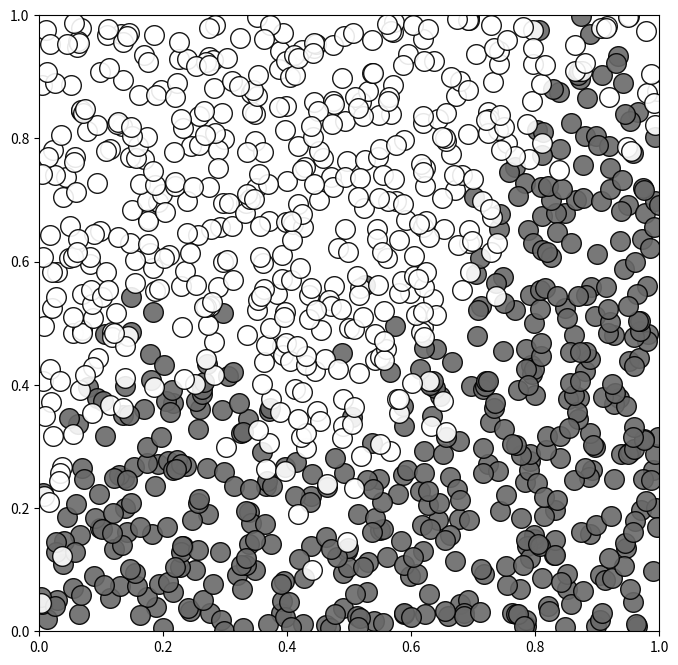

Write Python code to recreate this figure. (Note: this script raises an exception after producing the figure.)
import matplotlib.pyplot as plt
import numpy as np

np.random.seed(3)


def main(n_points=500, noise=0.05):
    pts, cls = generate_pts(n_points, noise)
    plot_pts(pts, cls)
    with open('out/binary-2d.csv', 'w') as f:
        for i in range(1000):
            f.write('%.2f,%.2f,%d\n' % (pts[i][0], pts[i][1], cls[i]))


def plot_pts(pts, cls):
    fig, ax = plt.subplots(figsize=(8, 8))
    ax.set_xlim((0, 1))
    ax.set_ylim((0, 1))
    ax.scatter(pts[cls == 0][:, 0], pts[cls == 0][:, 1], s=200, marker='o', c='dimgrey', alpha=0.9, edgecolor='black')
    ax.scatter(pts[cls == 1][:, 0], pts[cls == 1][:, 1], s=200, marker='o', c='white', alpha=0.9, edgecolor='black')
    fig.savefig('out/binary-2d.png')


def generate_pts(n_pts=1000, noise=0.05):
    X = np.empty(shape=(n_pts, 2), dtype=float)
    y = np.empty(shape=(n_pts,), dtype=bool)

    i = 0
    for x1 in np.linspace(0, 1, 11)[:-1]:
        for x2 in np.linspace(0, 1, 11)[:-1]:
            n_grid_pts = n_pts // 100
            grid_pts = np.random.uniform(low=np.array([x1, x2]), high=np.array([x1+0.1, x2+0.1]), size=(n_grid_pts, 2))
            for j in range(n_grid_pts):
                X[i], y[i] = grid_pts[j], decide_cls(grid_pts[j], noise)
                i += 1

    return X, y


def decide_cls(pt, noise):
    val = 6.65 * pt[0] - 29.5 * pt[0]**2 + 46.0 * pt[0]**3 - 22.41 * pt[0]**4
    adj = np.random.normal(loc=0, scale=noise)
    return 0 if val + adj > pt[1] else 1


if __name__ == '__main__':
    main(n_points=1000,
         noise=0.10)
